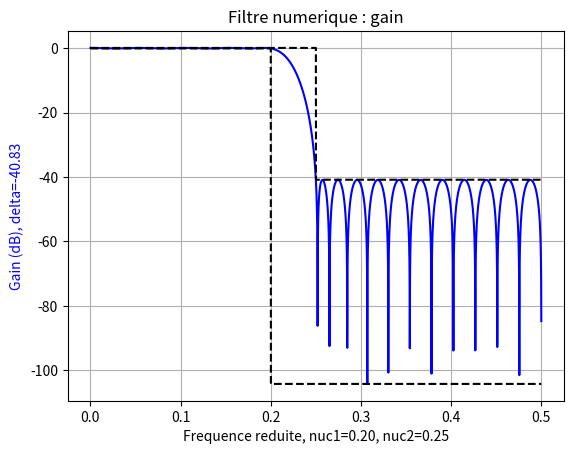
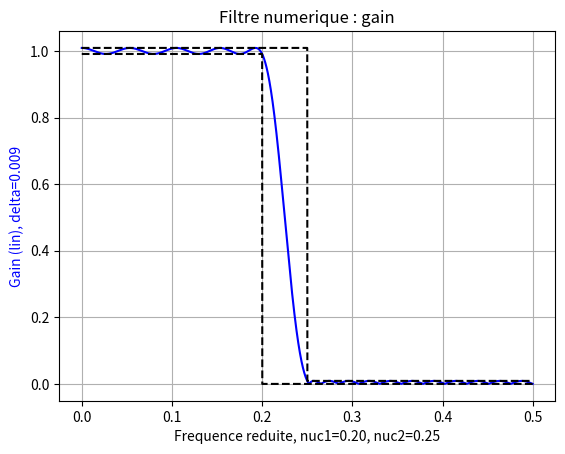
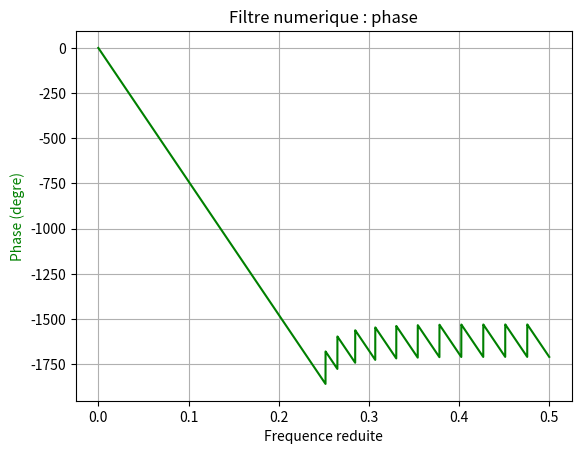

Recreate these plots in Python, in order.
# -*- coding: utf-8 -*-
"""
Created on Sat May 25 19:06:49 2013

@author: jean-luc
"""

import numpy as np
import matplotlib.pyplot as plt
from scipy import signal

nuc1 = 0.2
nuc2 = 0.25
N = 42
Ncal = 10000

b = signal.remez(N, [0, nuc1, nuc2, 0.5], [1, 0])
w, h = signal.freqz(b, worN=Ncal)

gabarit_min = np.zeros(Ncal)
gabarit_min[w <= 2*np.pi*nuc1] = np.min(np.abs(h[w <= 2*np.pi*nuc1]))
gabarit_min[w > 2*np.pi*nuc1] = np.min(np.abs(h[w > 2*np.pi*nuc2]))
gabarit_max = np.zeros(Ncal)
gabarit_max[w <= 2*np.pi*nuc2] = np.max(np.abs(h[w <= 2*np.pi*nuc1]))
delta = np.max(np.abs(h[w >= 2*np.pi*nuc2]))
gabarit_max[w > 2*np.pi*nuc2] = delta

plt.figure()
plt.title('Filtre numerique : gain')
plt.plot(w/(2*np.pi), 20*np.log10(np.abs(h)), 'b')
plt.xlabel('Frequence reduite, nuc1={:.2f}, nuc2={:.2f}'.format(nuc1, nuc2))
plt.ylabel('Gain (dB), delta={:.2f}'.format(20*np.log10(delta)), color='b')
plt.grid()
plt.axis('tight')
plt.plot(w/(2*np.pi), 20*np.log10(gabarit_min), 'k--')
plt.plot(w/(2*np.pi), 20*np.log10(gabarit_max), 'k--')

plt.figure()
plt.title('Filtre numerique : gain')
plt.plot(w/(2*np.pi), np.abs(h), 'b')
plt.xlabel('Frequence reduite, nuc1={:.2f}, nuc2={:.2f}'.format(nuc1, nuc2))
plt.ylabel('Gain (lin), delta={:.3f}'.format(delta), color='b')
plt.grid()
plt.axis('tight')
plt.plot(w/(2*np.pi), gabarit_min, 'k--')
plt.plot(w/(2*np.pi), gabarit_max, 'k--')

plt.figure()
angles = np.unwrap(np.angle(h))
plt.plot(w/(2*np.pi), 180*angles/np.pi, 'g')
plt.title('Filtre numerique : phase')
plt.xlabel('Frequence reduite')
plt.ylabel('Phase (degre)', color='g')
plt.grid()
plt.axis('tight')
plt.show()
